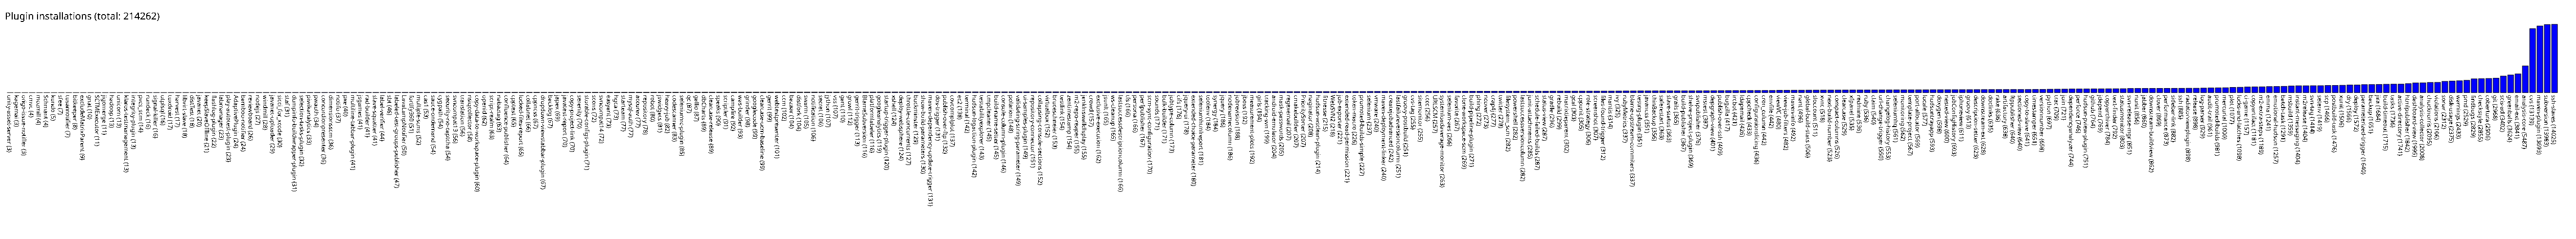

The file beside this chart, header and first rows:
unity-asset-server, 3
kagemai, 3
origo-issue-notifier, 3
cmvc, 4
mozmill, 4
Schmant, 4
kundo, 5
sfee, 7
tusarnotifier, 7
bitkeeper, 8
excludeMatrixParent, 9
gnat, 10
SCTMExecutor, 11
jigomerge, 11
hadoop, 13
unicorn, 13
klaros-testmanagement, 13
integrity-plugin, 13
pvcs_scm, 14
rundeck, 16
signal-killer, 16
utplsql, 16
tuxdroid, 17
harvest, 17
libvirt-slave, 18
distTest, 18
javanet, 20
keepSlaveOffline, 21
flashlog-plugin, 22
labmanager, 23
play-autotest-plugin, 23
AdaptivePlugin, 24
bamboo-notifier, 24
reviewboard, 26
nodejs, 27
windmill, 28
javanet-uploader, 29
sicci_for_xcode, 30
staf, 31
dumpinfo-buildwrapper-plugin, 31
selection-tasks-plugin, 32
piwikanalytics, 33
pwauth, 34
concordionpresenter, 36
dimensionsscm, 36
notifo, 37
pxe, 40
multiline-tabbar-plugin, 41
jsgames, 41
rad-builder, 41
slave-squatter, 41
label-verifier, 44
sbt, 46
labeled-test-groups-publisher, 47
LavaLampNotifier, 50
fortify360, 51
multiple-scms, 52
cas1, 53
sauce-ondemand, 54
cygpath, 54
security-no-captcha, 54
... 288 more rows
